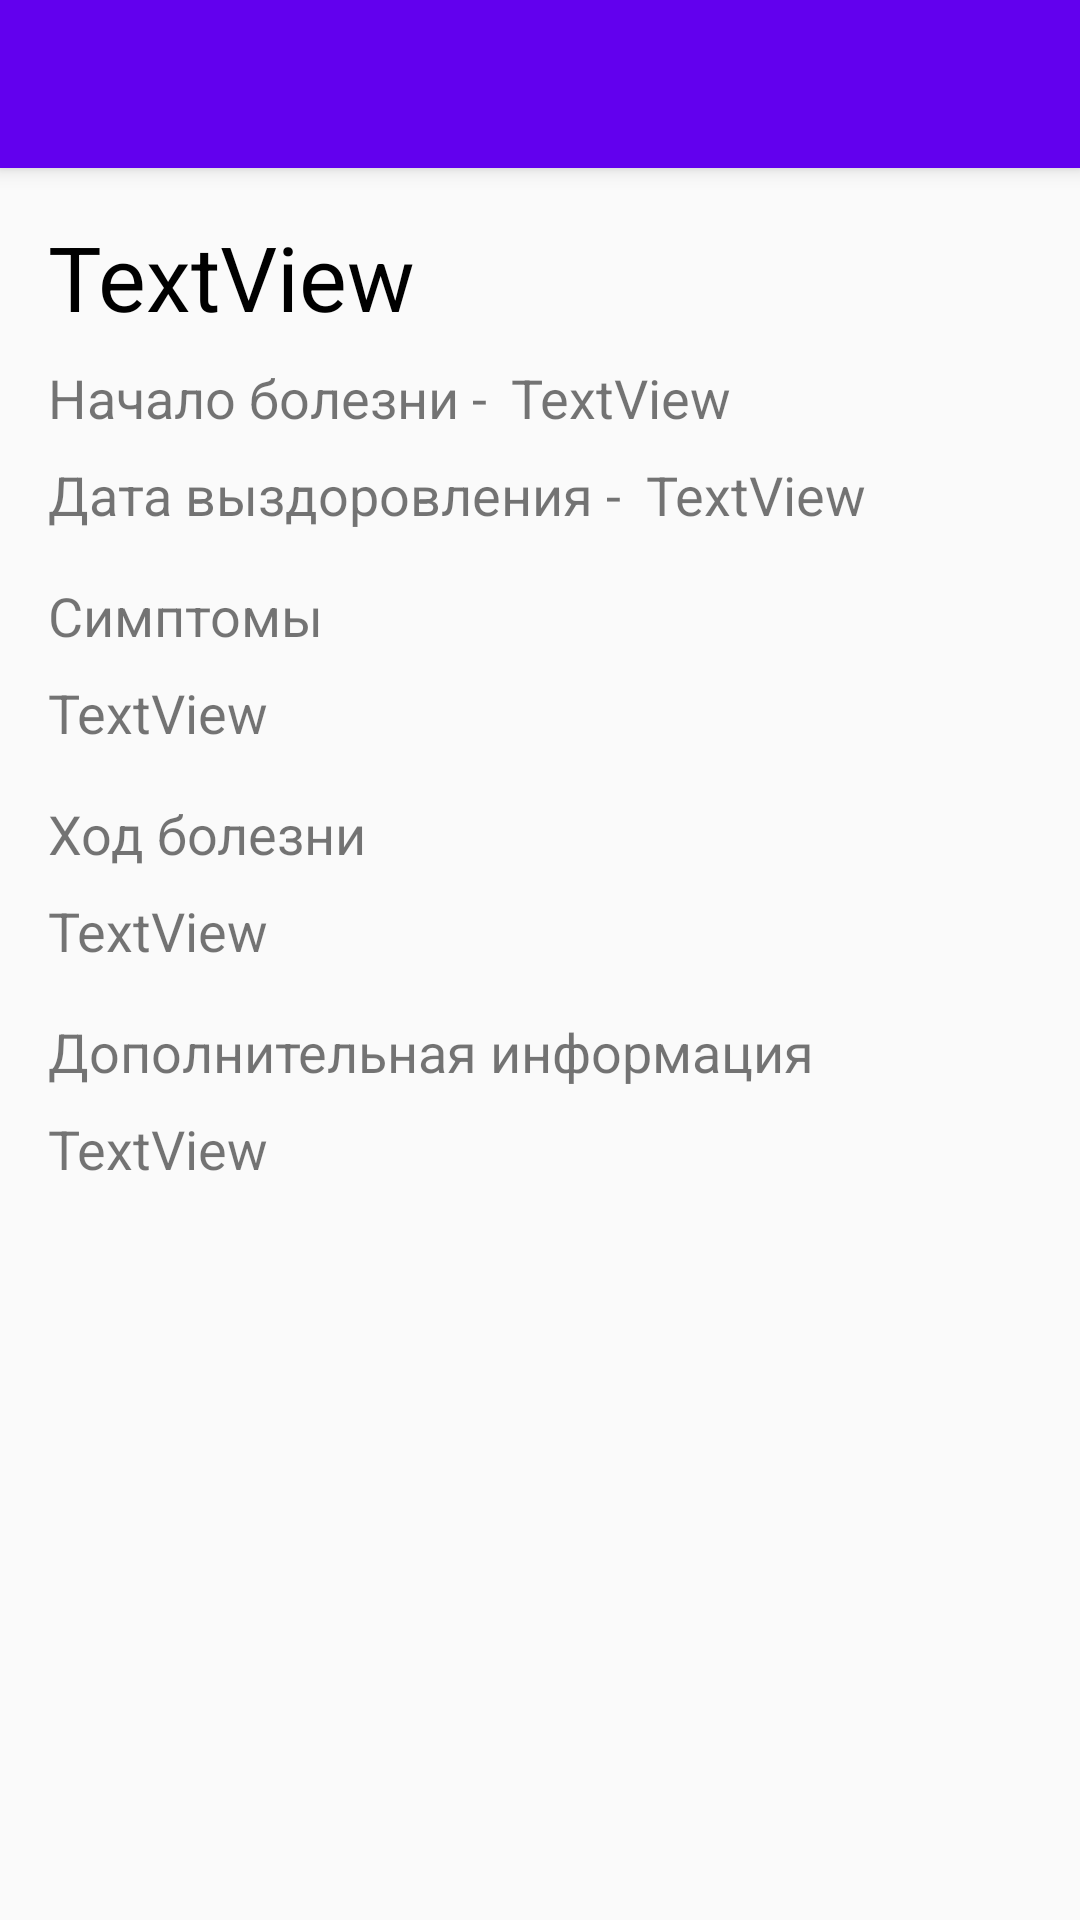

Here is an Android app screen rendered from its layout file. Give the layout XML and the strings, colors and styles it references.
<!-- AndroidManifest.xml: application theme AppTheme -->
<!-- res/layout/activity_detail_disease.xml -->
<?xml version="1.0" encoding="utf-8"?>
<androidx.coordinatorlayout.widget.CoordinatorLayout
    xmlns:android="http://schemas.android.com/apk/res/android"
    xmlns:app="http://schemas.android.com/apk/res-auto"
    xmlns:tools="http://schemas.android.com/tools"
    android:layout_width="match_parent"
    android:layout_height="match_parent"
    tools:context=".activity.DetailDiseaseActivity">

    <com.google.android.material.appbar.AppBarLayout
        android:layout_width="match_parent"
        android:layout_height="wrap_content"
        android:theme="@style/AppTheme.AppBarOverlay">

        <include
            layout="@layout/toolbar"/>

    </com.google.android.material.appbar.AppBarLayout>

    <androidx.constraintlayout.widget.ConstraintLayout
        android:layout_width="match_parent"
        android:layout_height="match_parent"
        android:orientation="vertical"
        app:layout_behavior="@string/appbar_scrolling_view_behavior">


        <TextView
            android:id="@+id/txt_detail_disease_title"
            android:layout_width="wrap_content"
            android:layout_height="wrap_content"
            android:layout_marginStart="16dp"
            android:layout_marginTop="16dp"
            android:text="@string/text_view"
            android:textColor="#000000"
            android:textSize="30sp"
            app:layout_constraintStart_toStartOf="parent"
            app:layout_constraintTop_toTopOf="parent" />

        <TextView
            android:id="@+id/textView23"
            android:layout_width="wrap_content"
            android:layout_height="wrap_content"
            android:layout_marginStart="16dp"
            android:layout_marginTop="8dp"
            android:text="@string/detail_disease_begin_date"
            android:textSize="18sp"
            app:layout_constraintStart_toStartOf="parent"
            app:layout_constraintTop_toBottomOf="@+id/txt_detail_disease_title" />

        <TextView
            android:id="@+id/txt_detail_disease_begin_date"
            android:layout_width="wrap_content"
            android:layout_height="wrap_content"
            android:layout_marginStart="8dp"
            android:layout_marginTop="8dp"
            android:text="@string/text_view"
            android:textSize="18sp"
            app:layout_constraintStart_toEndOf="@+id/textView23"
            app:layout_constraintTop_toBottomOf="@+id/txt_detail_disease_title" />

        <TextView
            android:id="@+id/textView26"
            android:layout_width="wrap_content"
            android:layout_height="wrap_content"
            android:layout_marginStart="16dp"
            android:layout_marginTop="16dp"
            android:text="@string/symptoms"
            android:textSize="18sp"
            app:layout_constraintStart_toStartOf="parent"
            app:layout_constraintTop_toBottomOf="@+id/textView32" />

        <TextView
            android:id="@+id/txt_detail_disease_symptoms"
            android:layout_width="match_parent"
            android:layout_height="wrap_content"
            android:layout_marginStart="16dp"
            android:layout_marginTop="8dp"
            android:layout_marginEnd="16dp"
            android:text="@string/text_view"
            android:textSize="18sp"
            app:layout_constraintEnd_toEndOf="parent"
            app:layout_constraintStart_toStartOf="parent"
            app:layout_constraintTop_toBottomOf="@+id/textView26" />

        <TextView
            android:id="@+id/textView28"
            android:layout_width="wrap_content"
            android:layout_height="wrap_content"
            android:layout_marginStart="16dp"
            android:layout_marginTop="16dp"
            android:text="@string/course"
            android:textSize="18sp"
            app:layout_constraintStart_toStartOf="parent"
            app:layout_constraintTop_toBottomOf="@+id/txt_detail_disease_symptoms" />

        <TextView
            android:id="@+id/txt_detail_disease_course"
            android:layout_width="wrap_content"
            android:layout_height="wrap_content"
            android:layout_marginStart="16dp"
            android:layout_marginTop="8dp"
            android:text="@string/text_view"
            android:textSize="18sp"
            app:layout_constraintStart_toStartOf="parent"
            app:layout_constraintTop_toBottomOf="@+id/textView28" />

        <TextView
            android:id="@+id/textView30"
            android:layout_width="wrap_content"
            android:layout_height="wrap_content"
            android:layout_marginStart="16dp"
            android:layout_marginTop="16dp"
            android:text="@string/dop_info"
            android:textSize="18sp"
            app:layout_constraintStart_toStartOf="parent"
            app:layout_constraintTop_toBottomOf="@+id/txt_detail_disease_course" />

        <TextView
            android:id="@+id/txt_detail_disease_info"
            android:layout_width="wrap_content"
            android:layout_height="wrap_content"
            android:layout_marginStart="16dp"
            android:layout_marginTop="8dp"
            android:text="@string/text_view"
            android:textSize="18sp"
            app:layout_constraintStart_toStartOf="parent"
            app:layout_constraintTop_toBottomOf="@+id/textView30" />

        <TextView
            android:id="@+id/textView32"
            android:layout_width="wrap_content"
            android:layout_height="wrap_content"
            android:layout_marginStart="16dp"
            android:layout_marginTop="8dp"
            android:text="@string/detail_disease_date_end"
            android:textSize="18sp"
            app:layout_constraintStart_toStartOf="parent"
            app:layout_constraintTop_toBottomOf="@+id/textView23" />

        <TextView
            android:id="@+id/txt_detail_disease_end_date"
            android:layout_width="wrap_content"
            android:layout_height="wrap_content"
            android:layout_marginStart="8dp"
            android:layout_marginTop="8dp"
            android:text="@string/text_view"
            android:textSize="18sp"
            app:layout_constraintStart_toEndOf="@+id/textView32"
            app:layout_constraintTop_toBottomOf="@+id/textView23" />
    </androidx.constraintlayout.widget.ConstraintLayout>

</androidx.coordinatorlayout.widget.CoordinatorLayout>
<!-- res/layout/toolbar.xml (included above) -->
<?xml version="1.0" encoding="utf-8"?>
<androidx.appcompat.widget.Toolbar
    xmlns:android="http://schemas.android.com/apk/res/android"
    xmlns:app="http://schemas.android.com/apk/res-auto"
    android:id="@+id/toolbar"
    app:theme="@style/Toolbar"
    android:layout_width="match_parent"
    android:layout_height="?android:actionBarSize">

</androidx.appcompat.widget.Toolbar>
<!-- resources referenced by this layout -->
<resources>
  <string name="course">Ход болезни</string>
  <string name="detail_disease_begin_date">Начало болезни -</string>
  <string name="detail_disease_date_end">Дата выздоровления -</string>
  <string name="dop_info">Дополнительная информация</string>
  <string name="symptoms">Симптомы</string>
  <string name="text_view">TextView</string>
  <style name="AppTheme.AppBarOverlay" parent="ThemeOverlay.AppCompat.Dark.ActionBar" />
  <style name="Toolbar">
          <item name="android:layout_width">match_parent</item>
          <item name="android:layout_height">?attr/actionBarSize</item>
          <item name="theme">@style/ThemeOverlay.AppCompat.Dark.ActionBar</item>
          <item name="android:background">@color/colorPrimary</item>
      </style>
  <style name="AppTheme" parent="Theme.AppCompat.Light.NoActionBar">
          
          <item name="colorPrimary">@color/colorPrimary</item>
          <item name="colorPrimaryDark">@color/colorPrimaryDark</item>
          <item name="colorAccent">@color/colorAccent</item>
      </style>
  <color name="colorPrimary">#6200EE</color>
  <color name="colorPrimaryDark">#3700B3</color>
  <color name="colorAccent">#d81b60</color>
</resources>
